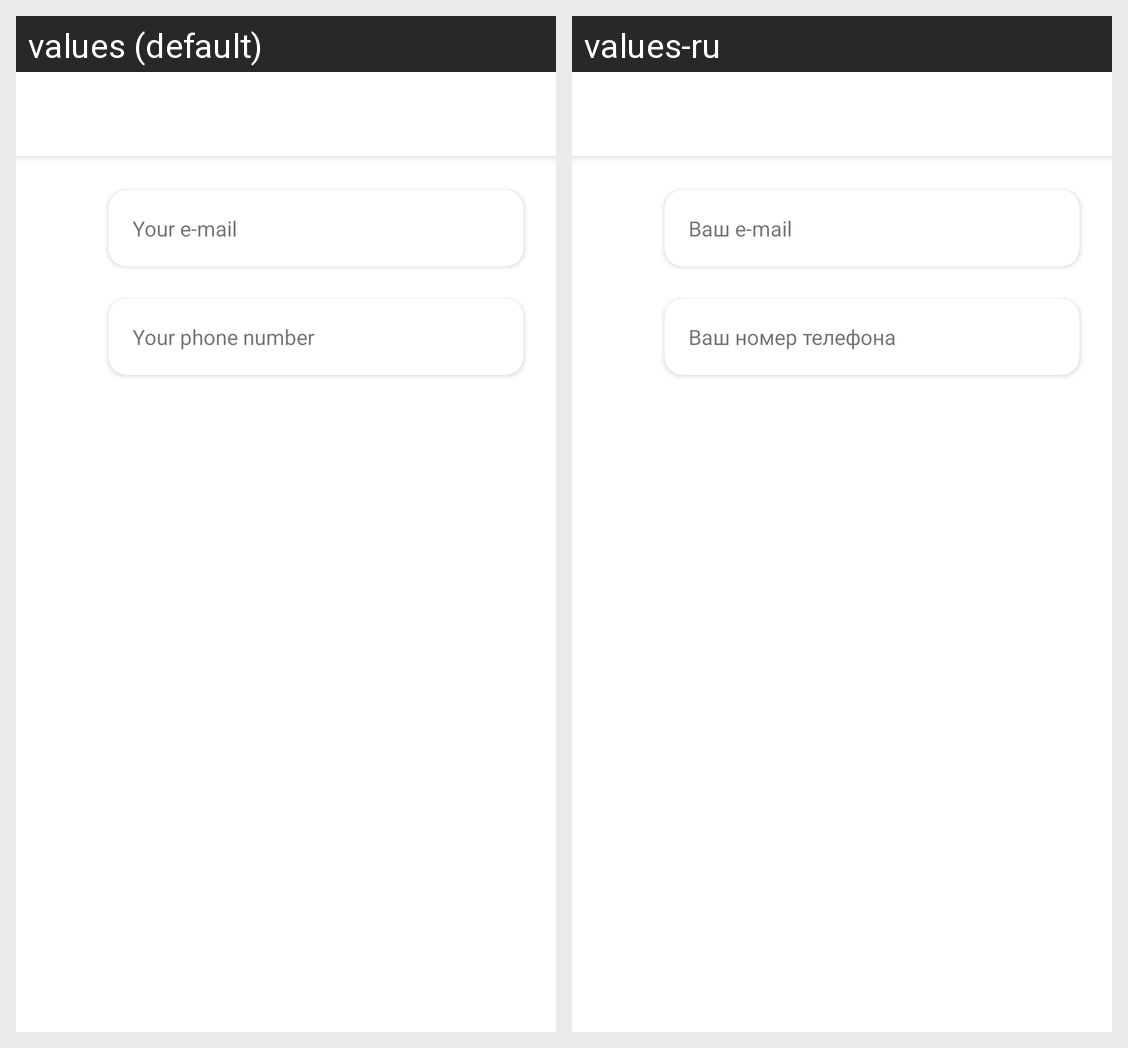

For this localized Android screen grid, give each drawn string resource with its value in every locale shown.
Android screen res/layout/activity_notification_settings.xml rendered under 2 locales, left to right: values (default), values-ru. Device: Nexus 5 (rendered at 1080×1920; each locale shown at half size, 540×960, under a caption strip naming it); theme AppTheme.
Strings drawn on this screen, with the default value and each locale's value (text and hints the layout hard-codes, and strings that could not be matched under every locale, appear in the picture but are not listed):

hint_user_email
  values: Your e-mail
  values-ru: Ваш e-mail

hint_user_phone_number
  values: Your phone number
  values-ru: Ваш номер телефона
